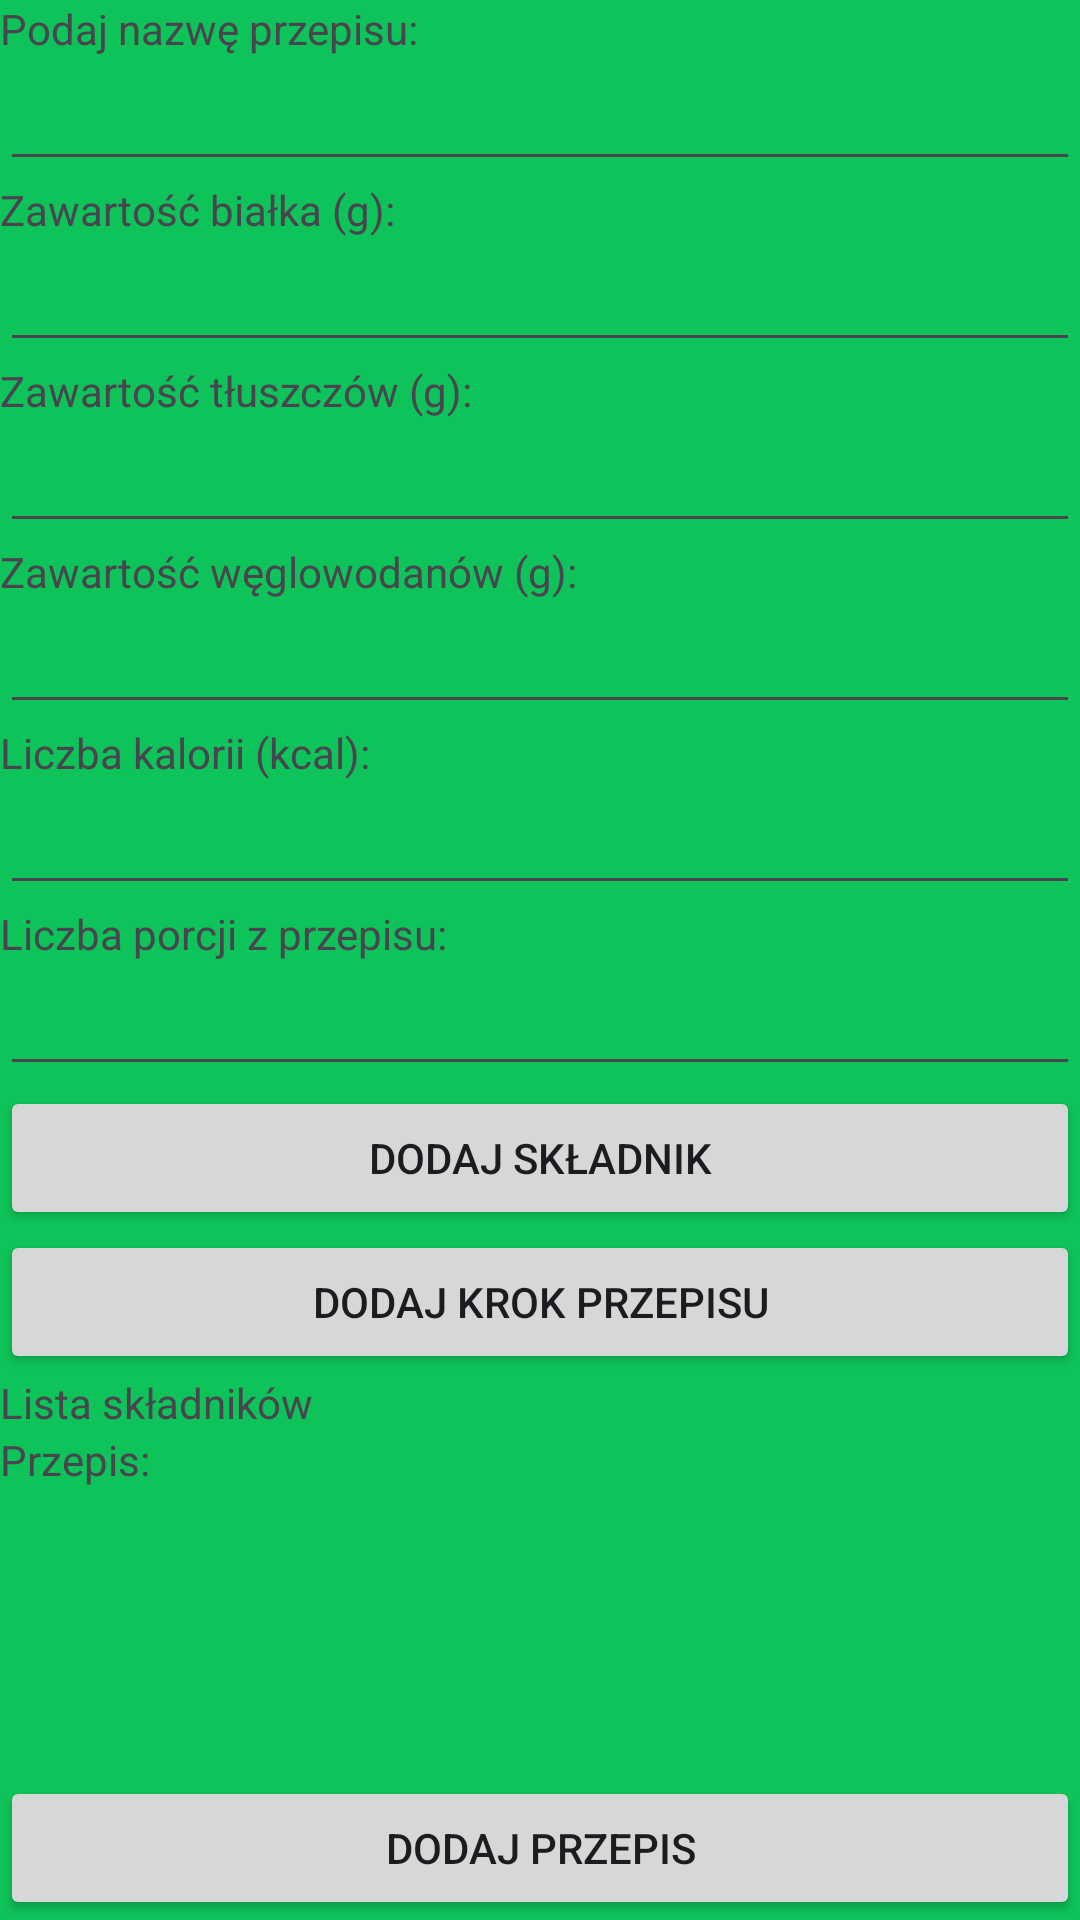

Here is an Android app screen rendered from its layout file. Give the layout XML and the strings, colors and styles it references.
<!-- AndroidManifest.xml: application theme AppTheme -->
<!-- res/layout/recipes_activity.xml -->
<?xml version="1.0" encoding="utf-8"?>
<LinearLayout xmlns:android="http://schemas.android.com/apk/res/android"
    xmlns:app="http://schemas.android.com/apk/res-auto"
    xmlns:tools="http://schemas.android.com/tools"
    android:id="@+id/main"
    android:layout_width="match_parent"
    android:layout_height="match_parent"
    android:orientation="vertical"
    tools:context=".RecipesActivity">

    <ScrollView
        android:layout_width="match_parent"
        android:layout_height="wrap_content"
        android:layout_weight="1">

        <LinearLayout
            android:layout_width="match_parent"
            android:layout_height="match_parent"
            android:orientation="vertical">

            <TextView
                android:id="@+id/recipe_name_label"
                android:layout_width="wrap_content"
                android:layout_height="wrap_content"
                android:text="Podaj nazwę przepisu:" />

            <EditText
                android:id="@+id/recipe_name_edit_text"
                android:layout_width="match_parent"
                android:layout_height="wrap_content"
                android:ems="10"
                android:inputType="text" />

            <TextView
                android:id="@+id/protein_label"
                android:layout_width="match_parent"
                android:layout_height="wrap_content"
                android:text="Zawartość białka (g):" />

            <EditText
                android:id="@+id/protein_edit_text"
                android:layout_width="match_parent"
                android:layout_height="wrap_content"
                android:ems="10"
                android:inputType="number|numberDecimal" />

            <TextView
                android:id="@+id/fat_label"
                android:layout_width="match_parent"
                android:layout_height="wrap_content"
                android:text="Zawartość tłuszczów (g):" />

            <EditText
                android:id="@+id/fat_edit_text"
                android:layout_width="match_parent"
                android:layout_height="wrap_content"
                android:ems="10"
                android:inputType="numberDecimal" />

            <TextView
                android:id="@+id/carbs_label"
                android:layout_width="match_parent"
                android:layout_height="wrap_content"
                android:text="Zawartość węglowodanów (g):" />

            <EditText
                android:id="@+id/editTextNumberDecimal2"
                android:layout_width="match_parent"
                android:layout_height="wrap_content"
                android:ems="10"
                android:inputType="numberDecimal" />

            <TextView
                android:id="@+id/calories_label"
                android:layout_width="match_parent"
                android:layout_height="wrap_content"
                android:text="Liczba kalorii (kcal):" />

            <EditText
                android:id="@+id/calories_edit_text"
                android:layout_width="match_parent"
                android:layout_height="wrap_content"
                android:ems="10"
                android:inputType="number" />

            <TextView
                android:id="@+id/serving_size_label"
                android:layout_width="match_parent"
                android:layout_height="wrap_content"
                android:text="Liczba porcji z przepisu:" />

            <EditText
                android:id="@+id/editTextNumber2"
                android:layout_width="match_parent"
                android:layout_height="wrap_content"
                android:ems="10"
                android:inputType="number" />

            <Button
                android:id="@+id/add_ingredient_button"
                android:layout_width="match_parent"
                android:layout_height="wrap_content"
                android:text="Dodaj składnik" />

            <Button
                android:id="@+id/add_instruction_step_button"
                android:layout_width="match_parent"
                android:layout_height="wrap_content"
                android:text="Dodaj krok przepisu" />

            <TextView
                android:id="@+id/ingredients_list_label"
                android:layout_width="match_parent"
                android:layout_height="wrap_content"
                android:text="Lista składników" />

            <androidx.recyclerview.widget.RecyclerView
                android:layout_width="match_parent"
                android:layout_height="match_parent"
                android:layout_weight="1" />

            <TextView
                android:id="@+id/instruction_steps_label"
                android:layout_width="match_parent"
                android:layout_height="wrap_content"
                android:text="Przepis:" />

            <androidx.recyclerview.widget.RecyclerView
                android:layout_width="match_parent"
                android:layout_height="match_parent"
                android:layout_weight="1" />

        </LinearLayout>

    </ScrollView>

    <Button
        android:id="@+id/add_recipe_button"
        android:layout_width="match_parent"
        android:layout_height="wrap_content"
        android:text="Dodaj przepis" />
</LinearLayout>
<!-- resources referenced by this layout -->
<resources>
  <style name="AppTheme" parent="Theme.Material3.Light.NoActionBar">
          
          <item name="colorPrimary">@color/colorPrimary</item>
          
          <item name="colorOnPrimary">@color/white</item>
          
          <item name="colorSecondary">@color/colorSecondary</item>
          
          <item name="colorOnSecondary">@color/black</item>
  
          
  
           
          <item name="android:windowBackground">#0ec45a</item>
          
          <item name="android:statusBarColor">#0ec45a</item>
          
          <item name="android:windowLightStatusBar">false</item>
  
      </style>
  <color name="colorPrimary">#0ec45a</color>
  <color name="white">#FFFFFFFF</color>
  <color name="colorSecondary">#87fab7</color>
  <color name="black">#FF000000</color>
</resources>
